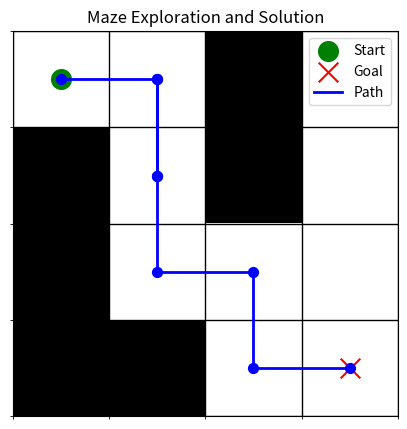

The script that saved this image:
import math
import random
import numpy as np
import matplotlib.pyplot as plt

# --- Maze Definition ---

class MazePuzzle:
    def __init__(self):
        self.rows = 4
        self.cols = 4
        # Grid layout: 0 = open cell, 1 = wall.
        self.grid_map = [
            [0, 0, 1, 0],
            [1, 0, 1, 0],
            [1, 0, 0, 0],
            [1, 1, 0, 0]
        ]
        self.start_pos = (0, 0)
        self.target_pos = (3, 3)

    def is_move_allowed(self, pos):
        x, y = pos
        if x < 0 or x >= self.cols or y < 0 or y >= self.rows:
            return False
        if self.grid_map[y][x] == 1:
            return False
        return True

    def list_moves(self, pos):
        moves_list = []
        x, y = pos
        # Directions: North, South, West, East.
        directions = {
            'N': (x, y - 1),
            'S': (x, y + 1),
            'W': (x - 1, y),
            'E': (x + 1, y)
        }
        for direction, new_pos in directions.items():
            if self.is_move_allowed(new_pos):
                moves_list.append((direction, new_pos))
        return moves_list

    def reached_target(self, pos):
        return pos == self.target_pos

# --- Tree Node Definition ---

class TreeNode:
    def __init__(self, pos, parent=None, move_taken=None):
        self.position = pos             # Maze cell (x, y)
        self.parent = parent            # Reference to parent node
        self.move_taken = move_taken    # Action used to reach this node
        self.children = []              # List of child nodes
        self.visit_count = 0            # Number of visits
        self.win_count = 0              # Successful simulation count from this node
        self.available_actions = None   # Moves yet to try from this node

    def build_path(self):
        """Returns the sequence of positions from the start to this node."""
        path = []
        curr = self
        while curr:
            path.append(curr.position)
            curr = curr.parent
        return path[::-1]

    def is_completely_expanded(self, maze):
        if self.available_actions is None:
            self.available_actions = maze.list_moves(self.position).copy()
        return len(self.available_actions) == 0

    def add_child(self, maze):
        if self.available_actions is None:
            self.available_actions = maze.list_moves(self.position).copy()
        if self.available_actions:
            idx = random.randrange(len(self.available_actions))
            action, new_pos = self.available_actions.pop(idx)
            child_node = TreeNode(new_pos, parent=self, move_taken=action)
            self.children.append(child_node)
            return child_node
        return None

    def choose_child(self, exploration_factor=1.4):
        best_value = -float("inf")
        chosen_child = None
        for child in self.children:
            if child.visit_count == 0:
                score = float("inf")
            else:
                score = (child.win_count / child.visit_count) + \
                        exploration_factor * math.sqrt(math.log(self.visit_count) / child.visit_count)
            if score > best_value:
                best_value = score
                chosen_child = child
        return chosen_child

# --- Simulation (Rollout) Function ---

def simulate_trial(starting_pos, maze, max_steps=50):
    current = starting_pos
    for _ in range(max_steps):
        if maze.reached_target(current):
            return 1  # Success
        possible_moves = maze.list_moves(current)
        if not possible_moves:
            break  # Dead end reached
        action, next_pos = random.choice(possible_moves)
        current = next_pos
    return 0  # Trial failed

# --- Monte Carlo Tree Exploration Function ---

def mct_search(maze, total_iterations):
    root_node = TreeNode(maze.start_pos)
    solution_iteration = None

    for iteration in range(total_iterations):
        print(f"\nIteration {iteration + 1}")
        current_node = root_node

        # Selection: Follow the tree until a node that can be expanded is found.
        while not maze.reached_target(current_node.position) and \
              current_node.is_completely_expanded(maze) and current_node.children:
            current_node = current_node.choose_child()
            print(f"  [Select] {current_node.move_taken} -> {current_node.position} "
                  f"(Visits: {current_node.visit_count}, Wins: {current_node.win_count})")

        # Expansion: If current node is not terminal, add a new child.
        if not maze.reached_target(current_node.position):
            if not current_node.is_completely_expanded(maze):
                current_node = current_node.add_child(maze)
                print(f"  [Expand] New branch via {current_node.move_taken} to {current_node.position}")
            else:
                print("  [Expand] Node fully expanded; no new branch added.")

        # Record the iteration if the target is reached for the first time.
        if maze.reached_target(current_node.position) and solution_iteration is None:
            solution_iteration = iteration + 1
            print(f"*** Goal reached at iteration {solution_iteration} ***")

        # Simulation: Run a trial from the current node's position.
        trial_outcome = simulate_trial(current_node.position, maze)
        print(f"  [Simulate] Trial from {current_node.position} resulted in "
              f"{'SUCCESS' if trial_outcome == 1 else 'FAILURE'}.")

        # Backpropagation: Update stats along the path.
        node_pointer = current_node
        while node_pointer is not None:
            node_pointer.visit_count += 1
            if trial_outcome == 1:
                node_pointer.win_count += 1
            node_pointer = node_pointer.parent

    return root_node, solution_iteration

# --- Retrieve the Solution Path ---

def extract_solution(node, maze):
    """Recursively searches for a node that reached the target and returns the path."""
    if maze.reached_target(node.position):
        return node.build_path()
    for child in node.children:
        sol = extract_solution(child, maze)
        if sol is not None:
            return sol
    return None

# --- Maze Visualization ---

def plot_maze(maze, solution_path=None):
    grid = np.array(maze.grid_map)
    fig, ax = plt.subplots(figsize=(5, 5))
    # Use a binary colormap (walls: black, free cells: white)
    ax.imshow(grid, cmap="binary", origin="upper")

    # Mark starting and target cells with the original colors.
    sx, sy = maze.start_pos
    tx, ty = maze.target_pos
    ax.scatter(sx, sy, c="green", s=200, marker="o", label="Start")
    ax.scatter(tx, ty, c="red", s=200, marker="x", label="Goal")

    # If a solution path exists, plot it using blue.
    if solution_path:
        xs = [cell[0] for cell in solution_path]
        ys = [cell[1] for cell in solution_path]
        ax.plot(xs, ys, color="blue", linewidth=2, label="Path")
        ax.scatter(xs, ys, color="blue", s=50)

    # Create gridlines for clarity.
    ax.set_xticks(np.arange(-0.5, maze.cols, 1), minor=True)
    ax.set_yticks(np.arange(-0.5, maze.rows, 1), minor=True)
    ax.grid(which="minor", color="black", linestyle="-", linewidth=1)
    ax.set_xticks([])
    ax.set_yticks([])
    ax.set_xlim(-0.5, maze.cols - 0.5)
    ax.set_ylim(maze.rows - 0.5, -0.5)

    ax.legend(loc="upper right")
    plt.title("Maze Exploration and Solution")
    plt.show()

# --- Main Execution ---

def main():
    puzzle = MazePuzzle()
    iterations = 200  # Adjust the number of iterations if desired.
    print("Starting Monte Carlo Tree Exploration for the Maze Puzzle...\n")
    
    root, solved_iter = mct_search(puzzle, iterations)
    solution = extract_solution(root, puzzle)
    
    if solution:
        print("\nSolution path found:")
        for pos in solution:
            print(pos)
        if solved_iter:
            print(f"\nThe target was first reached on iteration {solved_iter}.")
    else:
        print("\nNo solution path was discovered.")
    
    plot_maze(puzzle, solution)

if __name__ == "__main__":
    main()
